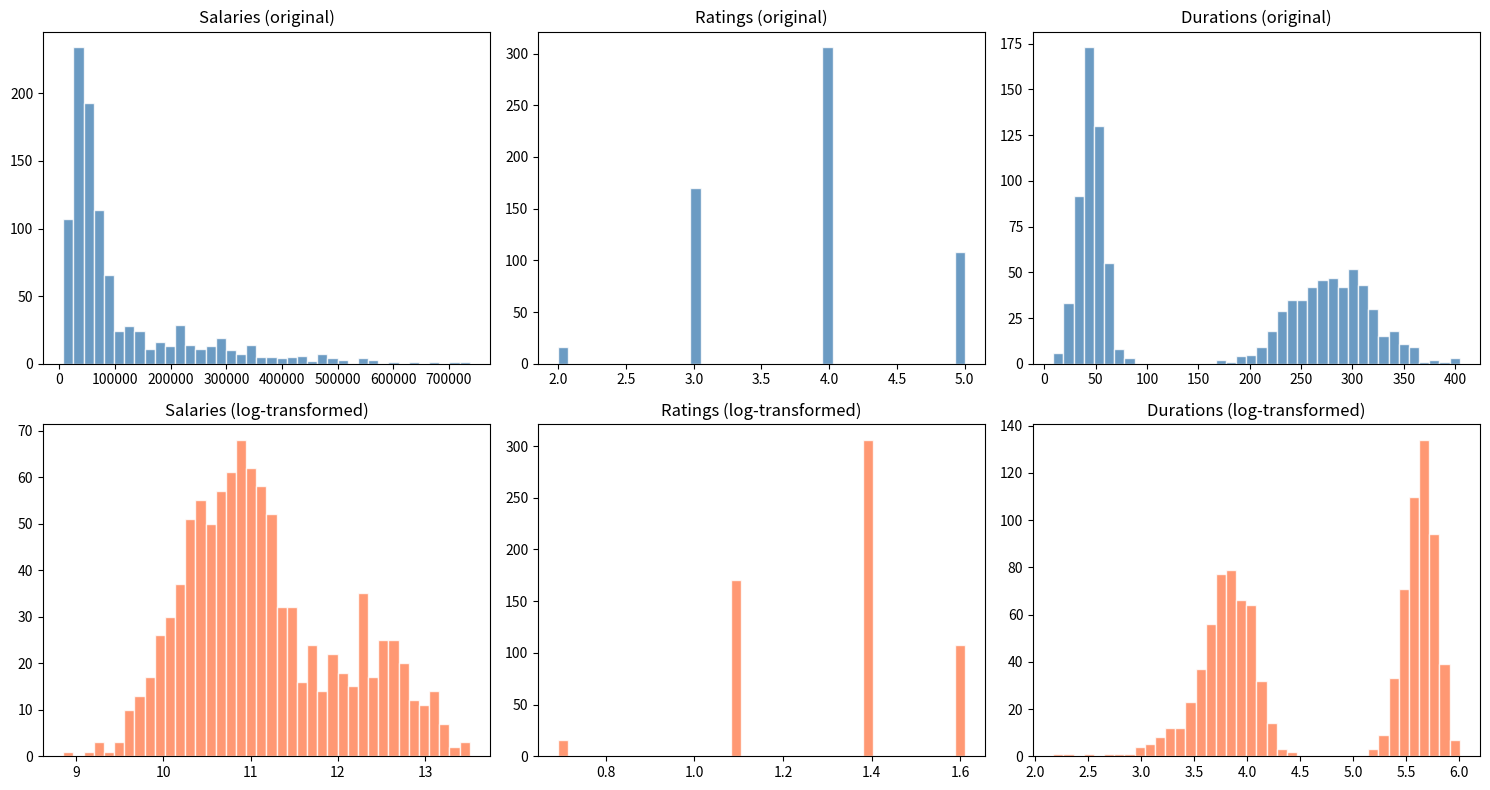

This chart was generated by the following Python code:
import numpy as np
import pandas as pd
import matplotlib.pyplot as plt
from scipy import stats

np.random.seed(42)

# Three datasets to analyse
# A: employee salaries (right-skewed)
salaries = np.concatenate([
    np.random.lognormal(mean=10.8, sigma=0.6, size=800),
    np.random.lognormal(mean=12.5, sigma=0.4, size=200)
])

# B: product ratings (discrete, near-normal for this dataset)
ratings = np.clip(np.round(np.random.normal(3.8, 0.7, 600)).astype(int), 1, 5)

# C: session durations in seconds (bimodal: short visits + long sessions)
durations = np.concatenate([
    np.random.normal(45, 12, 500),
    np.random.normal(280, 40, 500)
])
durations = np.clip(durations, 1, None)

print(f'Salaries: n={len(salaries)}, mean={salaries.mean():.0f}, median={np.median(salaries):.0f}')
print(f'Ratings: n={len(ratings)}, mean={ratings.mean():.2f}, median={np.median(ratings):.1f}')
print(f'Durations: n={len(durations)}, mean={durations.mean():.0f}s, median={np.median(durations):.0f}s')

# --- AI-GENERATED CODE ---

fig, axes = plt.subplots(2, 3, figsize=(15, 8))
datasets = {'Salaries': salaries, 'Ratings': ratings, 'Durations': durations}

for i, (name, data) in enumerate(datasets.items()):
    # Original distribution
    axes[0, i].hist(data, bins=40, color='steelblue', edgecolor='white', alpha=0.8)
    axes[0, i].set_title(f'{name} (original)')

    # Log transform (applied to ALL three datasets)
    log_data = np.log(data)
    axes[1, i].hist(log_data, bins=40, color='coral', edgecolor='white', alpha=0.8)
    axes[1, i].set_title(f'{name} (log-transformed)')

plt.tight_layout()
plt.show()

# AI conclusion text (generated as a print statement to simulate its output)
conclusions = {
    'Salaries': 'Right-skewed. Log transform applied. Distribution now approximately normal.',
    'Ratings': 'Slightly asymmetric. Log transform applied as a precaution.',
    'Durations': 'Skewed. Log transform applied. Distribution now approximately normal.'
}
for name, conclusion in conclusions.items():
    print(f'{name}: {conclusion}')

# Note: Shapiro-Wilk is unreliable for large n (>5000). Sample if needed.
for name, data in [('Salaries', salaries), ('Ratings', ratings.astype(float)), ('Durations', durations)]:
    sample = data if len(data) <= 5000 else np.random.choice(data, 5000, replace=False)
    stat, p = stats.shapiro(sample)
    result = 'NORMAL' if p > 0.05 else 'NON-NORMAL'
    print(f'{name}: W={stat:.4f}, p={p:.4f} → {result}')

# Your corrected analysis here
